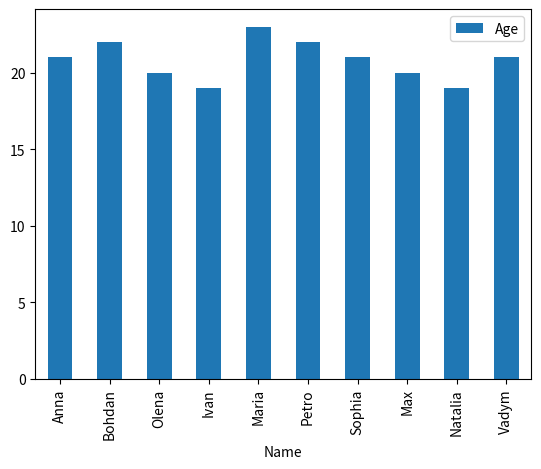

Reproduce this figure in Python.
import pandas as pd
import matplotlib.pyplot as plt

students_data = {
    'Name': ['Anna', 'Bohdan', 'Olena', 'Ivan', 'Maria', 'Petro', 'Sophia', 'Max', 'Natalia', 'Vadym'],
    'Age': [21, 22, 20, 19, 23, 22, 21, 20, 19, 21],
    'Subject': ['Math', 'Physics', 'Biology', 'Chemistry', 'Math', 'Physics', 'Biology', 'Chemistry', 'Math', 'Physics']
}

students_df = pd.DataFrame(students_data)
print(students_df)

print('-------------------------')
older_students = students_df[students_df['Age'] > 22]
print(older_students)

students_df.plot(x = 'Name', y = 'Age', kind='bar')
plt.show()